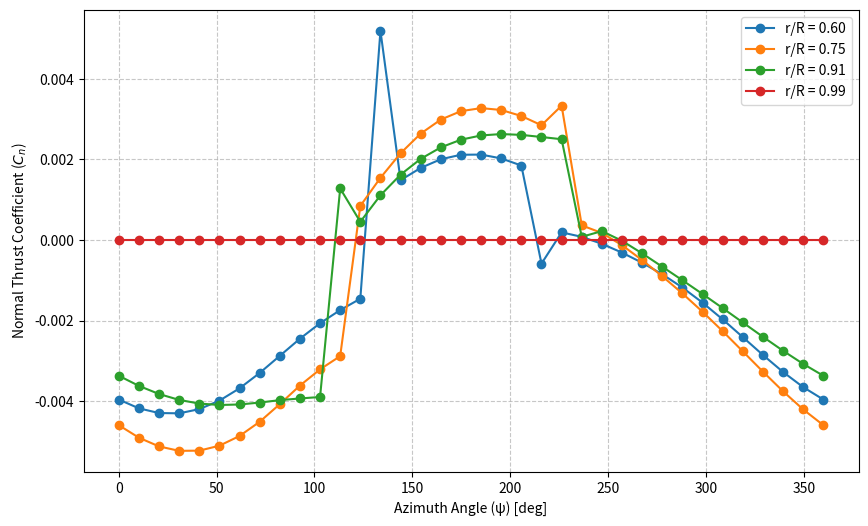
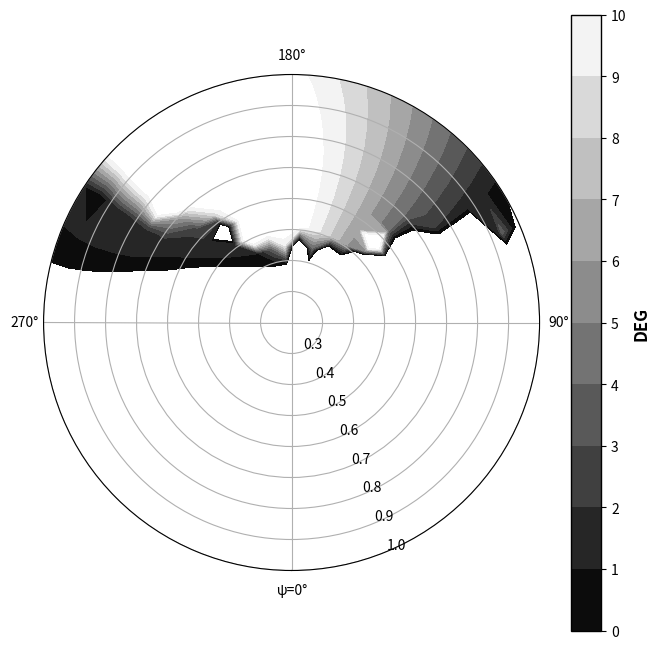

Reproduce these figures in Python, in order.
#Tip loss factor 추가한것.
import numpy as np
import matplotlib.pyplot as plt
from scipy.integrate import trapezoid  

# 🔹 Rotor Geometry Input
R = 7.1287  # Rotor Radius (m)
c_R = 0.102  # Chord/R ratio
Nb = 2  # Number of blades
theta_tw = np.radians(-10)  # Twist angle (radians)
mu = 0.19  # Advance ratio
rho = 1.225  # Air density (kg/m^3)
M_tip = 0.65  # Tip Mach number
a = 340  # Speed of sound (m/s)
U_tip = M_tip * a  # Tip speed 
Omega = M_tip * a / R  # Rotor angular velocity (rad/s)

beta_1c = np.radians(2.13)  # Longitudinal flapping angle
beta_1s = np.radians(-0.15)  # Lateral flapping angle
tolerance = 1e-6  # Convergence criteria
max_iter = 100  # Newton-Raphson 최대 반복 횟수

eps = 1e-9  # Small value to prevent division by zero

# 🔹 Computational Grid (Azimuth & Radial Stations)
n_psi = 36  # Number of azimuth steps
n_r = 14  # Number of radial steps
psi_vals = np.linspace(0, 2*np.pi, n_psi)  # Azimuth angles (0-360 degrees)
r_vals = np.linspace(0.2, 1, n_r)  # Normalized radial positions (excluding hub)

# 🔹 Target Trim Values
C_T_target = 0.05
C_Mx_target = 0.02
C_My_target = -0.1
y_target = np.array([C_T_target, C_Mx_target, C_My_target])

# 🔹 Initial Guesses (Collective and Cyclic Angles)
theta_0 = np.radians(10)  
theta_1c = np.radians(2.5)  
theta_1s = np.radians(-6.5) 
x = np.array([theta_0, theta_1c, theta_1s])  

# 🔹 Compute C_T using Blade Element Theory with Lambda Iteration
def compute_aero_coefficients(x):
    theta_0, theta_1c, theta_1s = x
    C_T, C_Mx, C_My = 0, 0, 0
    C_n_total = np.zeros((n_psi, n_r))  
    Alpha_effective = np.zeros((n_psi, n_r))  

    for j, r_R in enumerate(r_vals):
        r = r_R * R  
        theta = theta_0 + theta_tw * (r_R - 0.2) + theta_1c * np.cos(psi_vals) + theta_1s * np.sin(psi_vals)

        # 🔹 Lambda 초기값 설정
        lambda_0 = C_T_target / (2 * np.sqrt(mu**2 + 0.01**2))  
        lambda_new = np.ones(n_psi) * lambda_0  

        # 🔹 Lambda 반복 계산 (수렴할 때까지)
        for iteration in range(max_iter):
            lambda_old = lambda_new.copy()

            beta = beta_1c * np.cos(psi_vals) + beta_1s * np.sin(psi_vals)  
            beta_dot = Omega * (beta_1c * np.cos(psi_vals) - beta_1s * np.sin(psi_vals))

            # 🔹 Blade Element Velocities (BEMT)
            U_T = Omega * r + mu * U_tip * np.sin(psi_vals)  # 접선 속도
            U_P = (lambda_new + (r * beta_dot) / Omega + mu * beta * np.cos(psi_vals)) * U_tip  # 유도 속도
            U_R = mu * np.cos(psi_vals) * U_tip  # ✅ 추가된 반경 방향 속도

            # 🔹 전체 유동 속도 계산
            U_eff = np.sqrt(U_T**2 + U_P**2 + U_R**2)  # ✅ U_R 포함

            phi = np.arctan(U_P / (U_T + eps))  
            alpha = theta - phi  

            # 🔹 Tip Loss Factor 적용
            f = (Nb / 2) * ((1 - r_R) / (r_R*np.abs(np.sin(phi)) + eps))
            F = (2 / np.pi) * np.arccos(np.exp(-f))  # Prandtl Tip Loss Factor

            # 🔹 Aerodynamic Forces (NACA 0012)
            Cl_alpha = 2 * np.pi  
            Cl = F * Cl_alpha * alpha  # ✅ Tip Loss Factor 적용
            Cd0 = 0.011  
            Cd = F * (Cd0 + (Cl**2) / (np.pi * 0.7 * 6))  # ✅ Tip Loss Factor 적용

            # 🔹 Sectional Force Coefficients
            dC_L = Cl * 0.5 * rho * U_eff**2 * (c_R * R)
            dC_D = Cd * 0.5 * rho * U_eff**2 * (c_R * R)
            dC_T = dC_L * np.cos(phi) - dC_D * np.sin(phi)  
            dC_Mx = dC_T * np.sin(psi_vals)  
            dC_My = dC_T * np.cos(psi_vals) 
            
            # 🔹 Lambda 업데이트 (U_R 추가)
            k_x = 4/3 * ((1 - np.cos(phi) - 1.8 * mu**2) / (np.sin(phi) + eps))
            k_y = -2 * mu  

            lambda_new = lambda_0 * (1 + k_x * r_R * np.cos(psi_vals) + k_y * r_R * np.sin(psi_vals) + (U_R / U_tip))

            if np.max(np.abs(lambda_new - lambda_old)) < tolerance:
                break  

        # 🔹 Compute total thrust coefficient
        C_T += trapezoid(dC_T * r_R, psi_vals) / (2 * np.pi)
        C_Mx += trapezoid(dC_Mx * r_R, psi_vals) / (2 * np.pi)
        C_My += trapezoid(dC_My * r_R, psi_vals) / (2 * np.pi)
        
        C_n_total[:, j] = dC_T / (0.5 * rho * (U_tip**2) * np.pi * R**2)
        Alpha_effective[:, j] = np.degrees(alpha)

    return C_T, C_Mx, C_My, C_n_total, Alpha_effective  

# 🔹 Compute Jacobian Matrix (J)
def compute_jacobian(x):
    delta = 1e-4
    J = np.zeros((3,3))

    for i in range(3):
        x_forward = x.copy()
        x_backward = x.copy()
        x_forward[i] += delta
        x_backward[i] -= delta

        y_forward = compute_aero_coefficients(x_forward)[0]  
        y_backward = compute_aero_coefficients(x_backward)[0]  

        J[:,i] = (y_forward - y_backward) / (2 * delta)  

    return J

# 🔹 Newton-Raphson Iteration
for iteration in range(max_iter):
    y_current,C_Mx_current,C_My_current,_,_= compute_aero_coefficients(x)
    error = y_current - y_target

    # 수렴여부 확인인 
    if np.linalg.norm(error) < tolerance:
        print(f" Converged in {iteration} iterations: C_T = {y_current:.6f}, C_Mx = {C_Mx_current:.6f}, C_My = {C_My_current:.6f}")
        break

    J = compute_jacobian(x)

    try:
        dx = np.linalg.solve(J, -error)  
        
    except np.linalg.LinAlgError:
        print(" Jacobian Matrix is Singular. Adjust initial guess.")
        dx = np.linalg.pinv(J) @ -error  # 유사 역행렬 사용

        break
    
    x = x + dx 
     

    print(f"Iteration {iteration+1}: C_T = {y_current:.6f}, Error = {error:.6f}")
    print(f"Iteration {iteration+1}: C_Mx = {C_Mx_current:.6f}, Error = {error:.6f}")
    print(f"Iteration {iteration+1}: C_My = {C_My_current:.6f}, Error = {error:.6f}")


theta_0_final, theta_1c_final, theta_1s_final = np.degrees(x)
print(f"\n Final Trimmed Angles:")
print(f"theta_0  = {theta_0_final:.4f}°")
print(f"theta_1c = {theta_1c_final:.4f}°")
print(f"theta_1s = {theta_1s_final:.4f}°")

# 🔹 Compute C_n and Effective Alpha for Graphs
_,_,_, C_n_total, Alpha_effective = compute_aero_coefficients(x)



# 🔹 Plot Normal Thrust Coefficient vs Azimuth Angle
plt.figure(figsize=(10, 6))

for idx, r_R in enumerate([0.6, 0.75, 0.91, 0.99]):
    j_idx = np.argmin(np.abs(r_vals - r_R))
    C_n = C_n_total[:, j_idx]
    plt.plot(np.degrees(psi_vals), C_n, linestyle='-', marker='o', label=f"r/R = {r_R:.2f}")

plt.xlabel("Azimuth Angle (ψ) [deg]")
plt.ylabel("Normal Thrust Coefficient ($C_n$)")
plt.grid(True, linestyle='--', alpha=0.7)
plt.legend()

# 🔹 Contour Plot of Effective AoA
Psi, R_grid = np.meshgrid(psi_vals, r_vals)  # 방위각(ψ)과 반지름(r/R) 그리드 생성

fig, ax = plt.subplots(subplot_kw={'projection': 'polar'}, figsize=(8, 8))  # 극좌표 플롯 생성

# 🔹 Contour plot
contour = ax.contourf(Psi, R_grid, Alpha_effective.T, levels=np.linspace(0, 10, 11), cmap="gray")  # AoA 값 degree 변환

# 🔹 Colorbar 설정
cbar = plt.colorbar(contour, ax=ax, orientation='vertical', ticks=np.arange(0, 11, 1))
cbar.set_label("DEG", fontsize=12, fontweight='bold')  # 레이블 설정
cbar.ax.tick_params(labelsize=10)  # 숫자 크기 조정
cbar.ax.set_yticklabels([str(i) for i in range(0, 11)])  # 숫자 직접 기입
cbar.outline.set_edgecolor("black")  # 테두리 색 설정
cbar.outline.set_linewidth(1)  # 테두리 두께 설정

# 🔹 Theta Axis 설정 (Azimuth Angle, ψ)
ax.set_theta_zero_location("S")  # 0도(ψ=0) 위치를 아래(South)로 설정
ax.set_theta_direction(1)  # 시계 방향 설정
ax.set_xticks(np.radians([0, 90, 180, 270]))  # 0°, 90°, 180°, 270° 표시
ax.set_xticklabels(["ψ=0°", "90°", "180°", "270°"])

plt.show()
